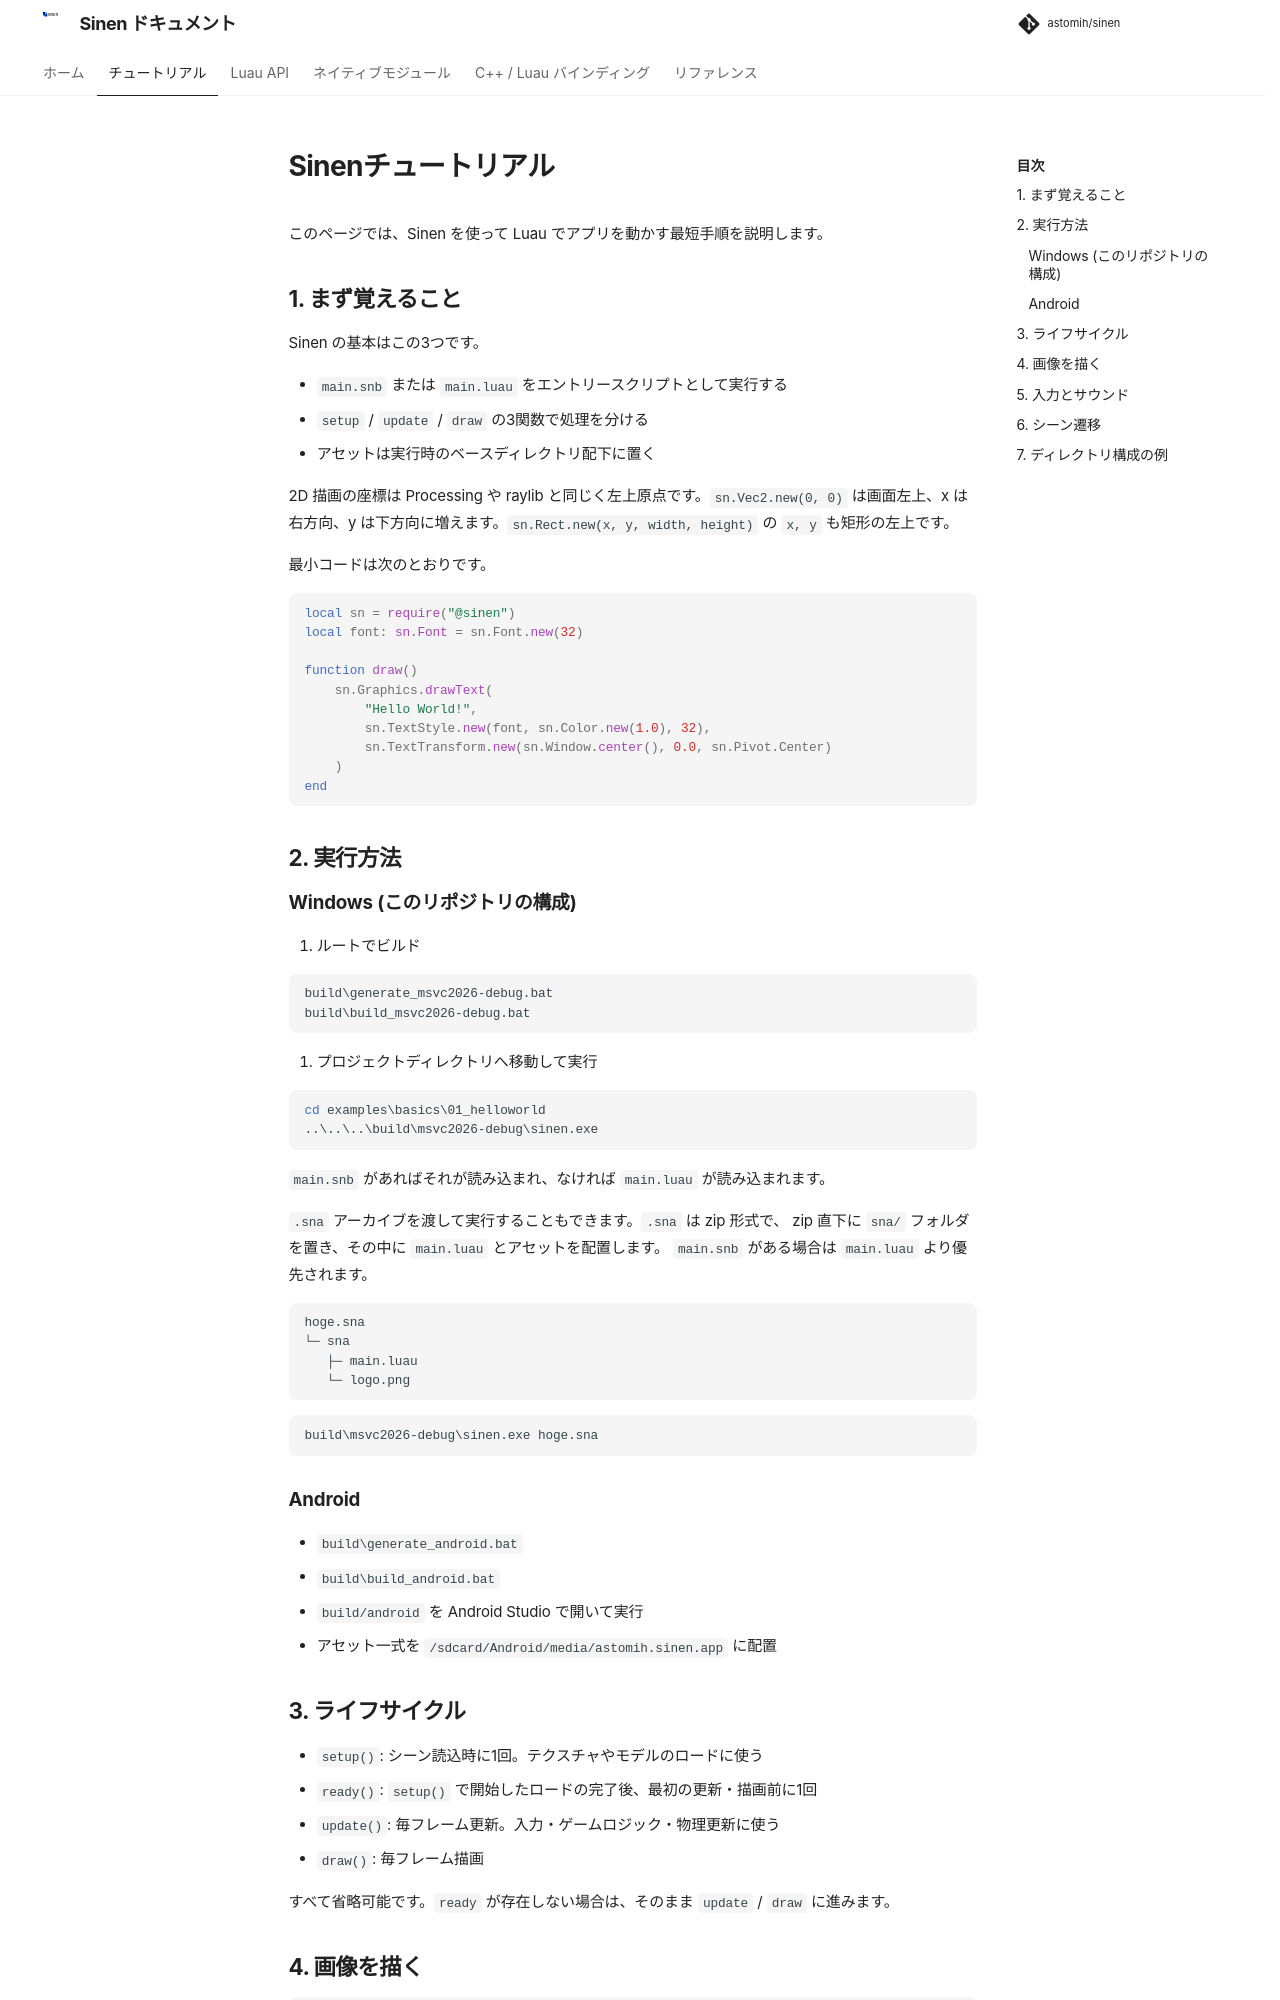

repository: astomih/sinen · page: tutorial/index.html · generator: mkdocs

# Sinenチュートリアル

このページでは、Sinen を使って Luau でアプリを動かす最短手順を説明します。

## 1. まず覚えること

Sinen の基本はこの3つです。

- `main.snb` または `main.luau` をエントリースクリプトとして実行する
- `setup` / `update` / `draw` の3関数で処理を分ける
- アセットは実行時のベースディレクトリ配下に置く

2D 描画の座標は Processing や raylib と同じく左上原点です。`sn.Vec2.new(0, 0)` は画面左上、x は右方向、y は下方向に増えます。`sn.Rect.new(x, y, width, height)` の `x, y` も矩形の左上です。

最小コードは次のとおりです。

```luau
local sn = require("@sinen")
local font: sn.Font = sn.Font.new(32)

function draw()
	sn.Graphics.drawText(
		"Hello World!",
		sn.TextStyle.new(font, sn.Color.new(1.0), 32),
		sn.TextTransform.new(sn.Window.center(), 0.0, sn.Pivot.Center)
	)
end
```

## 2. 実行方法

### Windows (このリポジトリの構成)

1. ルートでビルド

```bat
build\generate_msvc2026-debug.bat
build\build_msvc2026-debug.bat
```

2. プロジェクトディレクトリへ移動して実行

```bat
cd examples\basics\01_helloworld
..\..\..\build\msvc2026-debug\sinen.exe
```

`main.snb` があればそれが読み込まれ、なければ `main.luau` が読み込まれます。

`.sna` アーカイブを渡して実行することもできます。`.sna` は zip 形式で、
zip 直下に `sna/` フォルダを置き、その中に `main.luau` とアセットを配置します。
`main.snb` がある場合は `main.luau` より優先されます。

```text
hoge.sna
└─ sna
   ├─ main.luau
   └─ logo.png
```

```bat
build\msvc2026-debug\sinen.exe hoge.sna
```

### Android

- `build\generate_android.bat`
- `build\build_android.bat`
- `build/android` を Android Studio で開いて実行
- アセット一式を `/sdcard/Android/media/astomih.sinen.app` に配置
